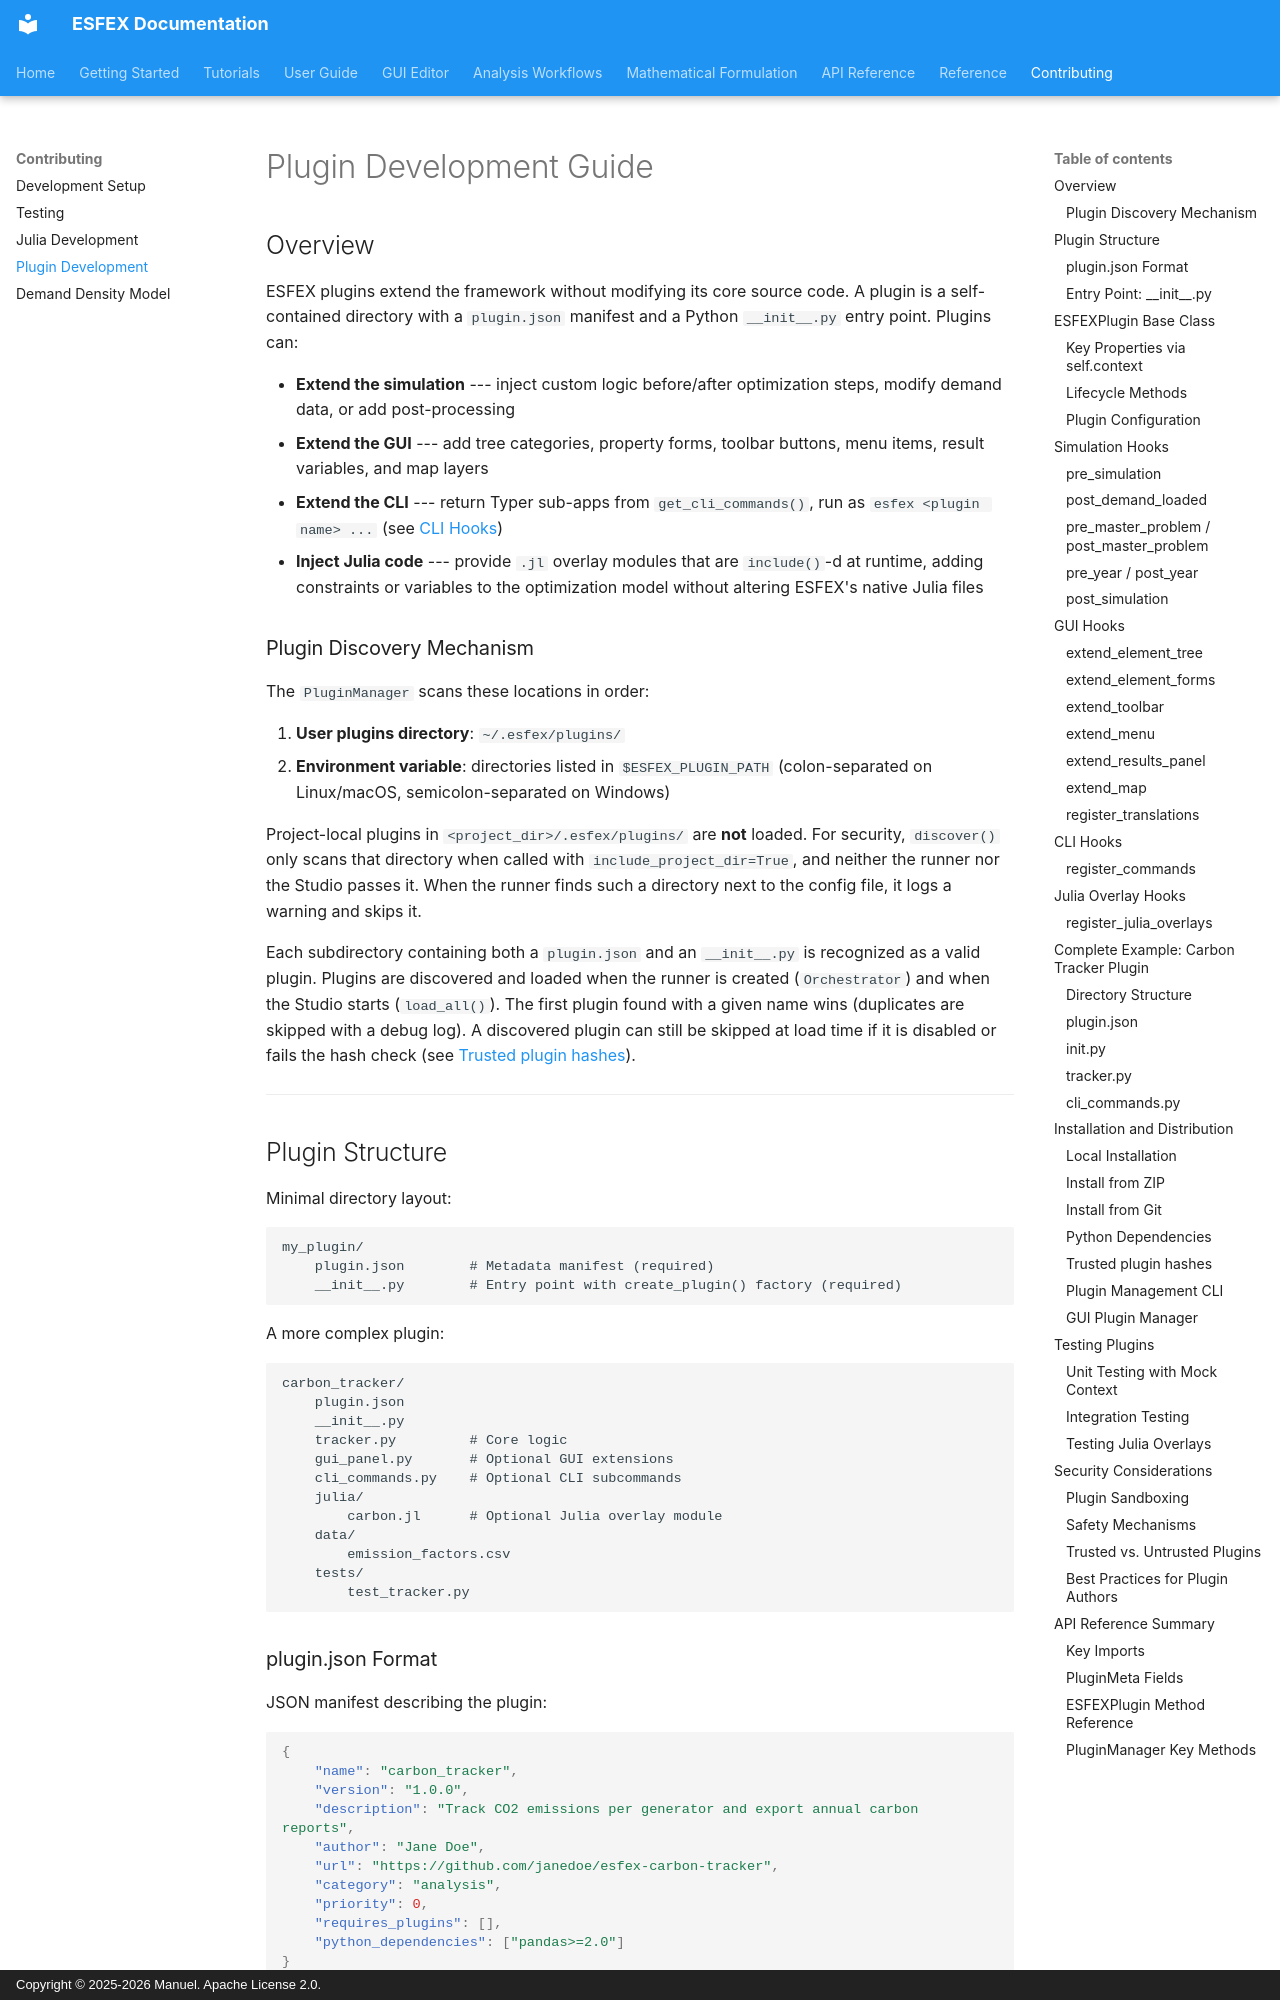

repository: Net-Zero-Horizon/ESFEX · page: contributing/plugin-development/index.html · generator: mkdocs · copyright: Copyright © 2025-2026 Manuel. Apache License 2.0.

# Plugin Development Guide

## Overview

ESFEX plugins extend the framework without modifying its core source code. A plugin is a self-contained directory with a `plugin.json` manifest and a Python `__init__.py` entry point. Plugins can:

- **Extend the simulation** --- inject custom logic before/after optimization steps, modify demand data, or add post-processing
- **Extend the GUI** --- add tree categories, property forms, toolbar buttons, menu items, result variables, and map layers
- **Extend the CLI** --- return Typer sub-apps from `get_cli_commands()`, run as `esfex <plugin name> ...` (see [CLI Hooks](#cli-hooks))
- **Inject Julia code** --- provide `.jl` overlay modules that are `include()`-d at runtime, adding constraints or variables to the optimization model without altering ESFEX's native Julia files

### Plugin Discovery Mechanism

The `PluginManager` scans these locations in order:

1. **User plugins directory**: `~/.esfex/plugins/`
2. **Environment variable**: directories listed in `$ESFEX_PLUGIN_PATH` (colon-separated on Linux/macOS, semicolon-separated on Windows)

Project-local plugins in `<project_dir>/.esfex/plugins/` are **not** loaded. For security, `discover()` only scans that directory when called with `include_project_dir=True`, and neither the runner nor the Studio passes it. When the runner finds such a directory next to the config file, it logs a warning and skips it.

Each subdirectory containing both a `plugin.json` and an `__init__.py` is recognized as a valid plugin. Plugins are discovered and loaded when the runner is created (`Orchestrator`) and when the Studio starts (`load_all()`). The first plugin found with a given name wins (duplicates are skipped with a debug log). A discovered plugin can still be skipped at load time if it is disabled or fails the hash check (see [Trusted plugin hashes](#trusted-plugin-hashes)).


---


## Plugin Structure

Minimal directory layout:

```
my_plugin/
    plugin.json        # Metadata manifest (required)
    __init__.py        # Entry point with create_plugin() factory (required)
```

A more complex plugin:

```
carbon_tracker/
    plugin.json
    __init__.py
    tracker.py         # Core logic
    gui_panel.py       # Optional GUI extensions
    cli_commands.py    # Optional CLI subcommands
    julia/
        carbon.jl      # Optional Julia overlay module
    data/
        emission_factors.csv
    tests/
        test_tracker.py
```
